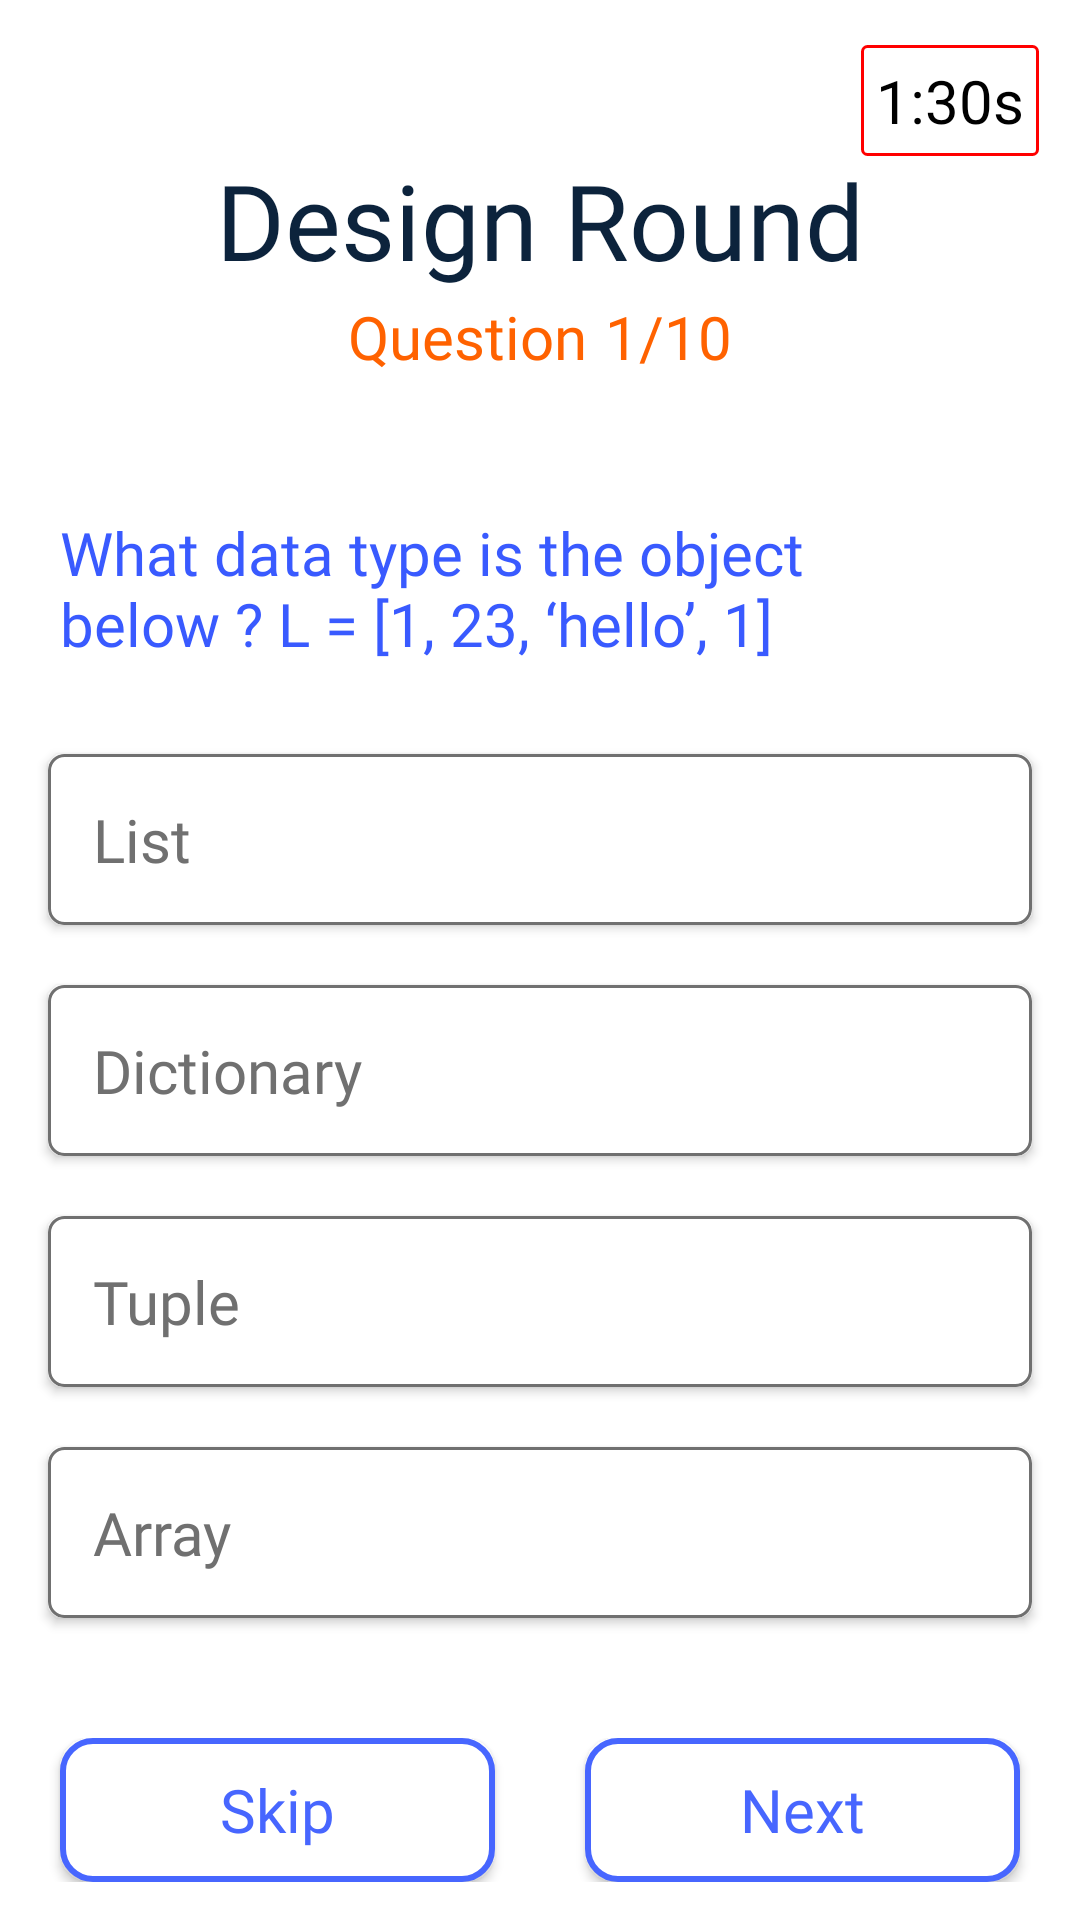

This screen was rendered from an Android layout file. Write that file and the resources it references.
<!-- AndroidManifest.xml: application theme Theme.AdgExternals -->
<!-- res/layout/activity_design_quiz.xml -->
<?xml version="1.0" encoding="utf-8"?>
<ScrollView xmlns:android="http://schemas.android.com/apk/res/android"
    xmlns:app="http://schemas.android.com/apk/res-auto"
    xmlns:tools="http://schemas.android.com/tools"
    android:layout_width="match_parent"
    android:layout_height="match_parent"
    android:background="#fff">
<androidx.constraintlayout.widget.ConstraintLayout
    android:layout_width="match_parent"
    android:layout_height="match_parent"
    tools:context=".design_quiz">

    <TextView
        android:id="@+id/quizHead"
        android:layout_width="wrap_content"
        android:layout_height="wrap_content"
        android:layout_marginStart="70dp"
        android:layout_marginTop="50dp"
        android:layout_marginEnd="70dp"
        android:fontFamily="@font/helveticaneu_bold"
        android:text="Design Round"
        android:textColor="#0C233C"
        android:textSize="35dp"
        app:layout_constraintEnd_toEndOf="parent"
        app:layout_constraintStart_toStartOf="parent"
        app:layout_constraintTop_toTopOf="parent" />

    <LinearLayout
        android:id="@+id/questnoLayour"
        android:layout_width="wrap_content"
        android:layout_height="wrap_content"
        android:layout_marginTop="2dp"
        android:orientation="horizontal"
        app:layout_constraintEnd_toEndOf="parent"
        app:layout_constraintStart_toStartOf="parent"
        app:layout_constraintTop_toBottomOf="@+id/quizHead">

        <TextView
            android:id="@+id/textView6"
            android:layout_width="wrap_content"
            android:layout_height="wrap_content"
            android:layout_gravity="center_horizontal"
            android:layout_weight="1"
            android:fontFamily="@font/helveticaneue_medium"
            android:singleLine="true"
            android:text="Question"
            android:textColor="#FF6200"
            android:textSize="20dp" />

        <TextView
            android:id="@+id/textViewDesignQuestionNumber"
            android:layout_width="wrap_content"
            android:layout_height="wrap_content"
            android:layout_gravity="center_horizontal"
            android:layout_marginStart="6dp"
            android:layout_weight="1"
            android:fontFamily="@font/helveticaneue_medium"
            android:text="1/10"
            android:textColor="#ff6200"
            android:textSize="20dp"

            />
    </LinearLayout>

    <TextView
        android:id="@+id/designQuestion"
        android:layout_width="0dp"
        android:layout_height="wrap_content"
        android:layout_marginStart="20dp"
        android:layout_marginTop="45dp"
        android:layout_marginEnd="20dp"
        android:fontFamily="@font/helveticaneu_bold"
        android:text="What data type is the object below ? L = [1, 23, ‘hello’, 1]"
        android:textColor="#395AFF"
        android:textSize="20dp"
        app:layout_constraintEnd_toEndOf="parent"
        app:layout_constraintStart_toStartOf="parent"
        app:layout_constraintTop_toBottomOf="@+id/questnoLayour"
        app:layout_goneMarginLeft="20dp"
        app:layout_goneMarginRight="20dp" />

    <androidx.cardview.widget.CardView
        android:id="@+id/cardOption1D"
        android:layout_width="match_parent"
        android:layout_height="wrap_content"
        android:layout_marginStart="16dp"
        android:layout_marginTop="30dp"
        android:layout_marginEnd="16dp"
        app:cardCornerRadius="5dp"
        app:layout_constraintEnd_toEndOf="parent"
        app:layout_constraintStart_toStartOf="parent"
        app:layout_constraintTop_toBottomOf="@+id/designQuestion">

        <androidx.constraintlayout.widget.ConstraintLayout
            android:id="@+id/cl1D"
            android:layout_width="match_parent"
            android:layout_height="match_parent"
            android:background="@drawable/quizcardback">

            <TextView
                android:id="@+id/option1TextD"
                android:layout_width="0dp"
                android:layout_height="wrap_content"
                android:fontFamily="@font/helveticaneue_medium"
                android:padding="15dp"
                android:text="List"
                android:textColor="#707070"
                android:textSize="20dp"
                app:layout_constraintBottom_toBottomOf="parent"
                app:layout_constraintEnd_toEndOf="parent"
                app:layout_constraintStart_toStartOf="parent"
                app:layout_constraintTop_toTopOf="parent"
                app:layout_constraintVertical_bias="1.0" />
        </androidx.constraintlayout.widget.ConstraintLayout>
    </androidx.cardview.widget.CardView>

    <androidx.cardview.widget.CardView
        android:id="@+id/cardOption2D"
        android:layout_width="0dp"
        android:layout_height="wrap_content"
        android:layout_marginStart="16dp"
        android:layout_marginTop="20dp"
        android:layout_marginEnd="16dp"
        app:cardCornerRadius="5dp"
        app:layout_constraintEnd_toEndOf="parent"
        app:layout_constraintStart_toStartOf="parent"
        app:layout_constraintTop_toBottomOf="@+id/cardOption1D">

        <androidx.constraintlayout.widget.ConstraintLayout
            android:id="@+id/cl2D"
            android:layout_width="match_parent"
            android:layout_height="match_parent"
            android:background="@drawable/quizcardback">

            <TextView
                android:id="@+id/option2TextD"
                android:layout_width="match_parent"
                android:layout_height="wrap_content"
                android:padding="15dp"
                android:fontFamily="@font/helveticaneue_medium"
                android:text="Dictionary"
                android:textColor="#707070"
                android:textSize="20dp"
                app:layout_constraintBottom_toBottomOf="parent"
                app:layout_constraintEnd_toEndOf="parent"
                app:layout_constraintStart_toStartOf="parent"
                app:layout_constraintTop_toTopOf="parent"
                app:layout_constraintVertical_bias="1.0" />
        </androidx.constraintlayout.widget.ConstraintLayout>
    </androidx.cardview.widget.CardView>

    <androidx.cardview.widget.CardView
        android:id="@+id/cardOption3D"
        android:layout_width="0dp"
        android:layout_height="wrap_content"
        android:layout_marginStart="16dp"
        android:layout_marginTop="20dp"
        android:layout_marginEnd="16dp"
        app:cardCornerRadius="5dp"
        app:layout_constraintEnd_toEndOf="parent"
        app:layout_constraintStart_toStartOf="parent"
        app:layout_constraintTop_toBottomOf="@+id/cardOption2D">

        <androidx.constraintlayout.widget.ConstraintLayout
            android:id="@+id/cl3D"
            android:layout_width="match_parent"
            android:layout_height="match_parent"
            android:background="@drawable/quizcardback">

            <TextView
                android:id="@+id/option3TextD"
                android:layout_width="match_parent"
                android:layout_height="wrap_content"
                android:padding="15dp"
                android:fontFamily="@font/helveticaneue_medium"
                android:text="Tuple"
                android:textColor="#707070"
                android:textSize="20dp"
                app:layout_constraintBottom_toBottomOf="parent"
                app:layout_constraintEnd_toEndOf="parent"
                app:layout_constraintStart_toStartOf="parent"
                app:layout_constraintTop_toTopOf="parent"
                app:layout_constraintVertical_bias="1.0" />
        </androidx.constraintlayout.widget.ConstraintLayout>
    </androidx.cardview.widget.CardView>

    <androidx.cardview.widget.CardView
        android:id="@+id/cardOption4D"
        android:layout_width="0dp"
        android:layout_height="wrap_content"
        android:layout_marginStart="16dp"
        android:layout_marginTop="20dp"
        android:layout_marginEnd="16dp"
        app:cardCornerRadius="5dp"
        app:layout_constraintEnd_toEndOf="parent"
        app:layout_constraintStart_toStartOf="parent"
        app:layout_constraintTop_toBottomOf="@+id/cardOption3D">

        <androidx.constraintlayout.widget.ConstraintLayout
            android:id="@+id/cl4D"
            android:layout_width="match_parent"
            android:layout_height="match_parent"
            android:background="@drawable/quizcardback">

            <TextView
                android:id="@+id/option4TextD"
                android:layout_width="match_parent"
                android:layout_height="wrap_content"
                android:padding="15dp"
                android:fontFamily="@font/helveticaneue_medium"
                android:text="Array"
                android:textColor="#707070"
                android:textSize="20dp"
                app:layout_constraintBottom_toBottomOf="parent"
                app:layout_constraintEnd_toEndOf="parent"
                app:layout_constraintStart_toStartOf="parent"
                app:layout_constraintTop_toTopOf="parent"
                 />
        </androidx.constraintlayout.widget.ConstraintLayout>
    </androidx.cardview.widget.CardView>


    <LinearLayout
        android:id="@+id/skipnxtbtnsD"
        android:layout_width="match_parent"
        android:layout_height="wrap_content"
        android:layout_marginTop="40dp"
        app:layout_constraintStart_toStartOf="parent"
        app:layout_constraintEnd_toEndOf="parent"
        app:layout_constraintTop_toBottomOf="@id/cardOption4D">


    <androidx.appcompat.widget.AppCompatButton
        android:id="@+id/buttonDesignQuizSkip"
        android:layout_width="0dp"
        android:layout_weight="1"
        android:layout_marginLeft="20dp"
        android:layout_marginRight="15dp"
        android:layout_height="wrap_content"
        android:background="@drawable/quiznext"
        android:fontFamily="@font/helveticaneue_medium"
        android:foreground="?android:attr/selectableItemBackground"
        android:paddingLeft="35dp"
        android:paddingTop="10dp"
        android:paddingRight="35dp"
        android:paddingBottom="10dp"
        android:text="Skip"
        android:textAllCaps="false"
        android:textColor="#4766FF"
        android:textSize="20dp"

        />

    <androidx.appcompat.widget.AppCompatButton
        android:id="@+id/buttonDesignQuizNext"
        android:layout_width="0dp"
        android:layout_height="wrap_content"
        android:layout_weight="1"
        android:layout_marginLeft="15dp"
        android:layout_marginRight="20dp"
        android:background="@drawable/quiznext"
        android:fontFamily="@font/helveticaneue_medium"
        android:foreground="?android:attr/selectableItemBackground"
        android:paddingLeft="35dp"
        android:paddingTop="10dp"
        android:paddingRight="35dp"
        android:paddingBottom="10dp"
        android:text="Next"
        android:textAllCaps="false"
        android:textColor="#4766FF"
        android:textSize="20dp"
         />
    </LinearLayout>

    <TextView
        android:id="@+id/timetextView"
        android:layout_width="wrap_content"
        android:layout_height="wrap_content"
        android:layout_marginTop="15dp"
        android:background="@drawable/timetxtbg"
        android:padding="5dp"
        android:text="1:30s"
        android:textColor="#000"
        android:textSize="20dp"
        app:layout_constraintEnd_toEndOf="parent"
        app:layout_constraintHorizontal_bias="0.954"
        app:layout_constraintStart_toStartOf="parent"
        app:layout_constraintTop_toTopOf="parent" />

</androidx.constraintlayout.widget.ConstraintLayout>
    </ScrollView>
<!-- resources referenced by this layout -->
<resources>
  <!-- drawable quizcardback (drawable) -->
  <?xml version="1.0" encoding="utf-8"?>
  <shape xmlns:android="http://schemas.android.com/apk/res/android">
      <solid android:color="#fff"/>
      <stroke android:color="#707070" android:width="1dp"></stroke>
      <corners android:radius="5dp"/>
  </shape>
  <!-- drawable quiznext (drawable) -->
  <?xml version="1.0" encoding="utf-8"?>
  <shape xmlns:android="http://schemas.android.com/apk/res/android">
      <solid android:color="#fff"/>
      <stroke android:color="#4766FF" android:width="2dp"></stroke>
      <corners android:radius="10dp"/>
  </shape>
  <!-- drawable timetxtbg (drawable) -->
  <?xml version="1.0" encoding="utf-8"?>
  <shape xmlns:android="http://schemas.android.com/apk/res/android">
  
          <solid android:color="@color/white"/>
          <stroke android:color="#FF0000" android:width="1dp"/>
          <corners android:radius="1.5dp"/>
  </shape>
  <style name="Theme.AdgExternals" parent="Theme.AppCompat.Light.NoActionBar">
          
          <item name="colorPrimary">@color/purple_500</item>
          <item name="colorPrimaryVariant">@color/purple_700</item>
          <item name="colorOnPrimary">@color/white</item>
          
          <item name="colorSecondary">@color/teal_200</item>
          <item name="colorSecondaryVariant">@color/teal_700</item>
          <item name="colorOnSecondary">@color/white</item>
          
          <item name="android:statusBarColor" tools:targetApi="l">@color/black</item>
          
      </style>
  <color name="white">#FFFFFFFF</color>
  <color name="purple_500">#FFFFFF</color>
  <color name="purple_700">#FFFFFF</color>
  <color name="teal_200">#FF03DAC5</color>
  <color name="teal_700">#FF018786</color>
  <color name="black">#FF000000</color>
</resources>
